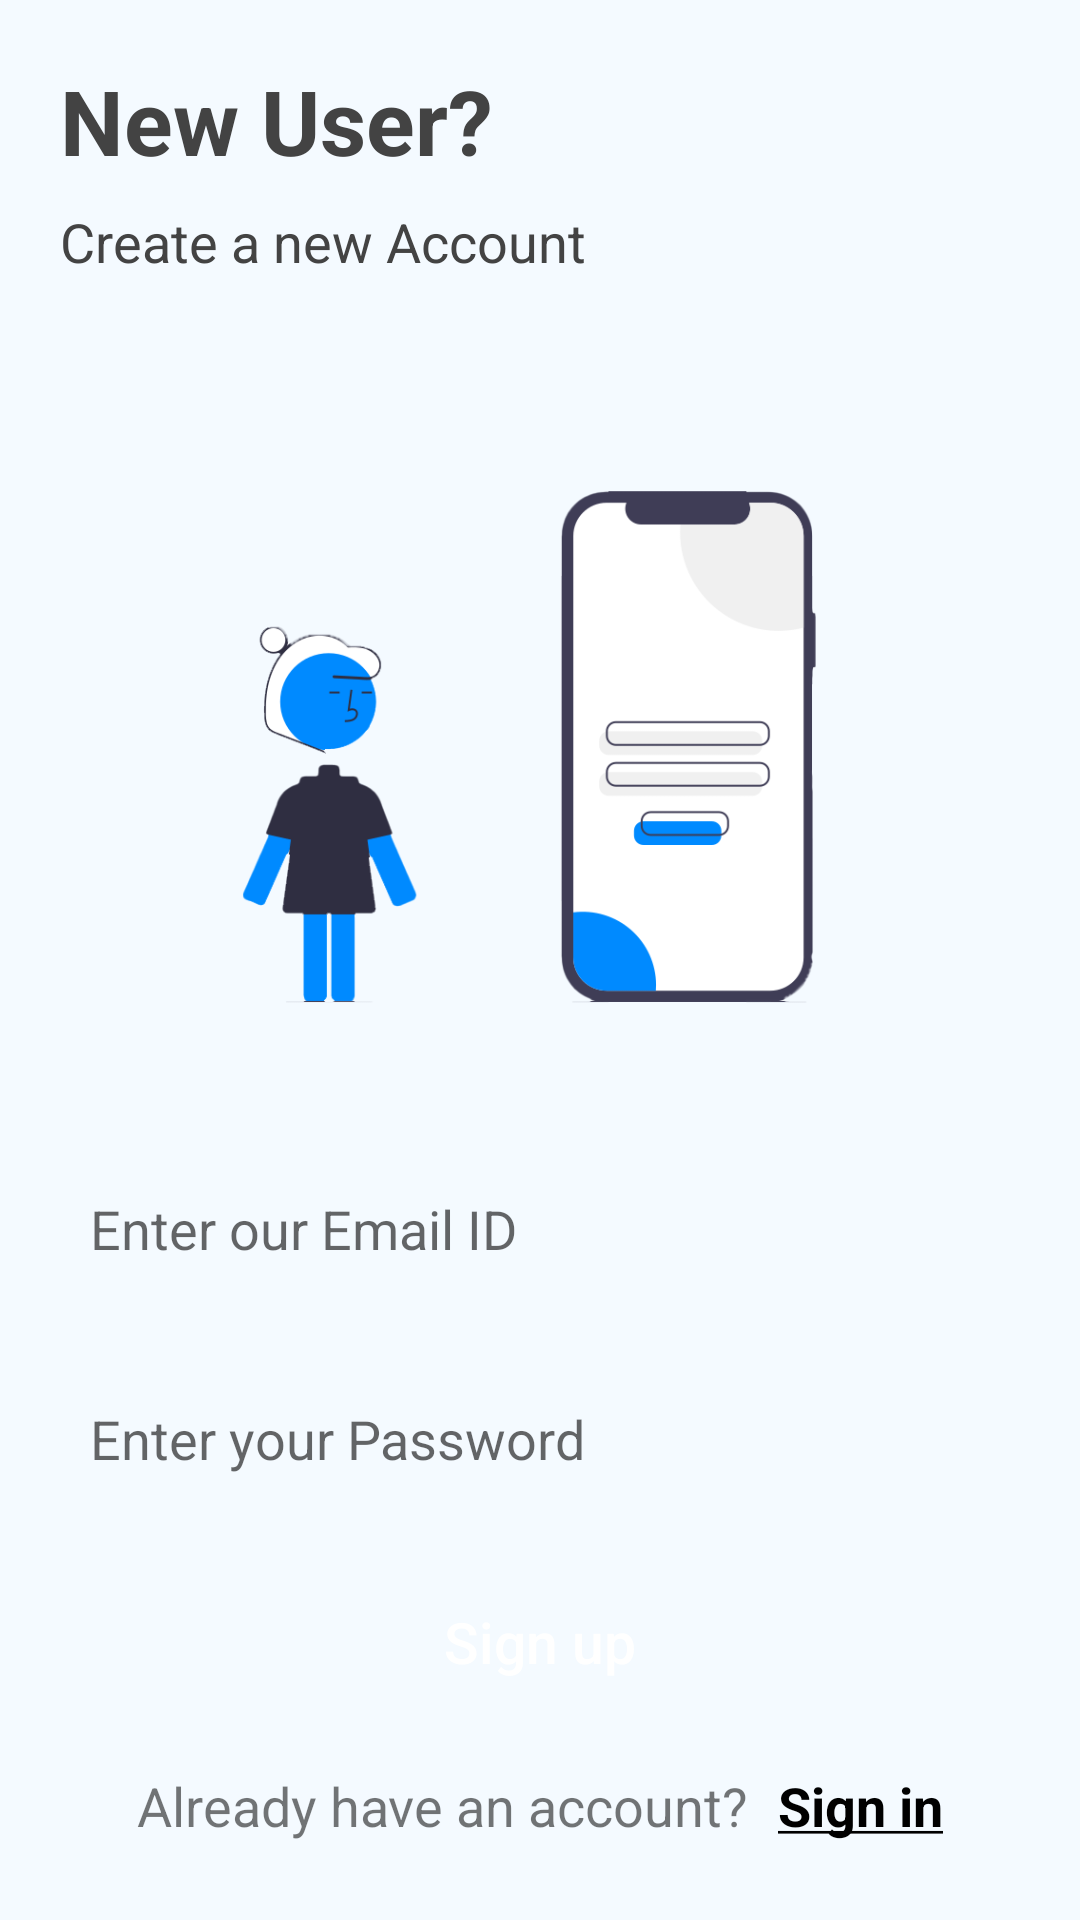

Here is an Android app screen rendered from its layout file. Give the layout XML and the strings, colors and styles it references.
<!-- AndroidManifest.xml: application theme Theme.ATASk -->
<!-- res/layout/activity_register.xml -->
<?xml version="1.0" encoding="utf-8"?>
<RelativeLayout xmlns:android="http://schemas.android.com/apk/res/android"
    xmlns:app="http://schemas.android.com/apk/res-auto"
    xmlns:tools="http://schemas.android.com/tools"
    android:layout_width="match_parent"
    android:layout_height="match_parent"
    android:background="#F4FAFF"
    tools:context=".RegisterActivity">

    <LinearLayout
        android:id="@+id/login_act_firstLayout"
        android:layout_width="match_parent"
        android:layout_height="wrap_content"
        android:layout_marginTop="20dp"
        android:orientation="vertical">




        <TextView
            android:layout_width="wrap_content"
            android:layout_height="wrap_content"
            android:text="New User?"
            android:textColor="#434343"
            android:layout_marginStart="20dp"
            android:textSize="30dp"
            android:textStyle="bold"/>

        <TextView
            android:layout_width="wrap_content"
            android:layout_height="wrap_content"
            android:layout_alignParentStart="true"
            android:layout_marginStart="20dp"
            android:layout_marginTop="8dp"
            android:text="Create a new Account"
            android:textColor="#434343"
            android:textSize="18dp" />

        <ImageView
            android:layout_width="match_parent"
            android:layout_height="227dp"
            android:layout_marginTop="40dp"
            android:src="@drawable/signin_ill"/>


    </LinearLayout>


    <LinearLayout
        android:layout_width="match_parent"
        android:layout_height="wrap_content"
        android:gravity="center"
        android:layout_marginTop="20dp"
        android:layout_below="@id/login_act_firstLayout"
        android:orientation="vertical">




        <EditText
            android:layout_width="330dp"
            android:layout_height="60dp"
            android:background="@drawable/editfield"
            android:elevation="2dp"
            android:ems="10"
            android:hint="Enter our Email ID"
            android:inputType="textEmailAddress"
            android:paddingLeft="15dp"
            android:textColor="@color/black"/>

        <EditText
            android:layout_width="330dp"
            android:layout_height="60dp"
            android:elevation="2dp"
            android:layout_marginTop="10dp"
            android:background="@drawable/editfield"
            android:ems="10"
            android:hint="Enter your Password"
            android:inputType="textPassword"
            android:paddingLeft="15dp"
            android:textColor="@color/black"
            android:paddingRight="10dp"
            android:longClickable="false"/>


        <androidx.appcompat.widget.AppCompatButton
            android:layout_width="330dp"
            android:layout_height="55dp"
            android:layout_marginTop="10dp"
            android:background="@drawable/ripple_blue"
            android:text="Sign up"
            android:layout_marginBottom="15dp"
            android:textAllCaps="false"
            android:textColor="@color/white"
            android:textSize="19dp"/>

        <LinearLayout
            android:layout_width="wrap_content"
            android:layout_height="wrap_content"
            android:orientation="horizontal">


            <TextView
                android:layout_width="wrap_content"
                android:layout_height="wrap_content"
                android:textSize="18sp"
                android:text="Already have an account?"/>

            <TextView
                android:layout_width="wrap_content"
                android:layout_height="wrap_content"
                android:layout_marginStart="10dp"
                android:textColor="@color/black"
                android:textStyle="bold"
                android:textSize="18sp"
                android:text="@string/sign_in"/>

        </LinearLayout>

    </LinearLayout>

</RelativeLayout>
<!-- resources referenced by this layout -->
<resources>
  <color name="black">#FF000000</color>
  <color name="white">#FFFFFFFF</color>
  <!-- drawable signin_ill: png bitmap (drawable, 30579 bytes) -->
  <string name="sign_in"><u>Sign in</u></string>
  <style name="Theme.ATASk" parent="Theme.MaterialComponents.Light.NoActionBar">
          
          <item name="colorPrimary">@color/purple_500</item>
          <item name="colorPrimaryVariant">@color/purple_700</item>
          <item name="colorOnPrimary">@color/white</item>
          
          <item name="colorSecondary">@color/teal_200</item>
          <item name="colorSecondaryVariant">@color/teal_700</item>
          <item name="colorOnSecondary">@color/black</item>
          
          <item name="android:statusBarColor">?attr/colorPrimaryVariant</item>
          
      </style>
  <color name="purple_500">#008AFF</color>
  <color name="purple_700">#008AFF</color>
  <color name="teal_200">#FF03DAC5</color>
  <color name="teal_700">#FF018786</color>
</resources>
